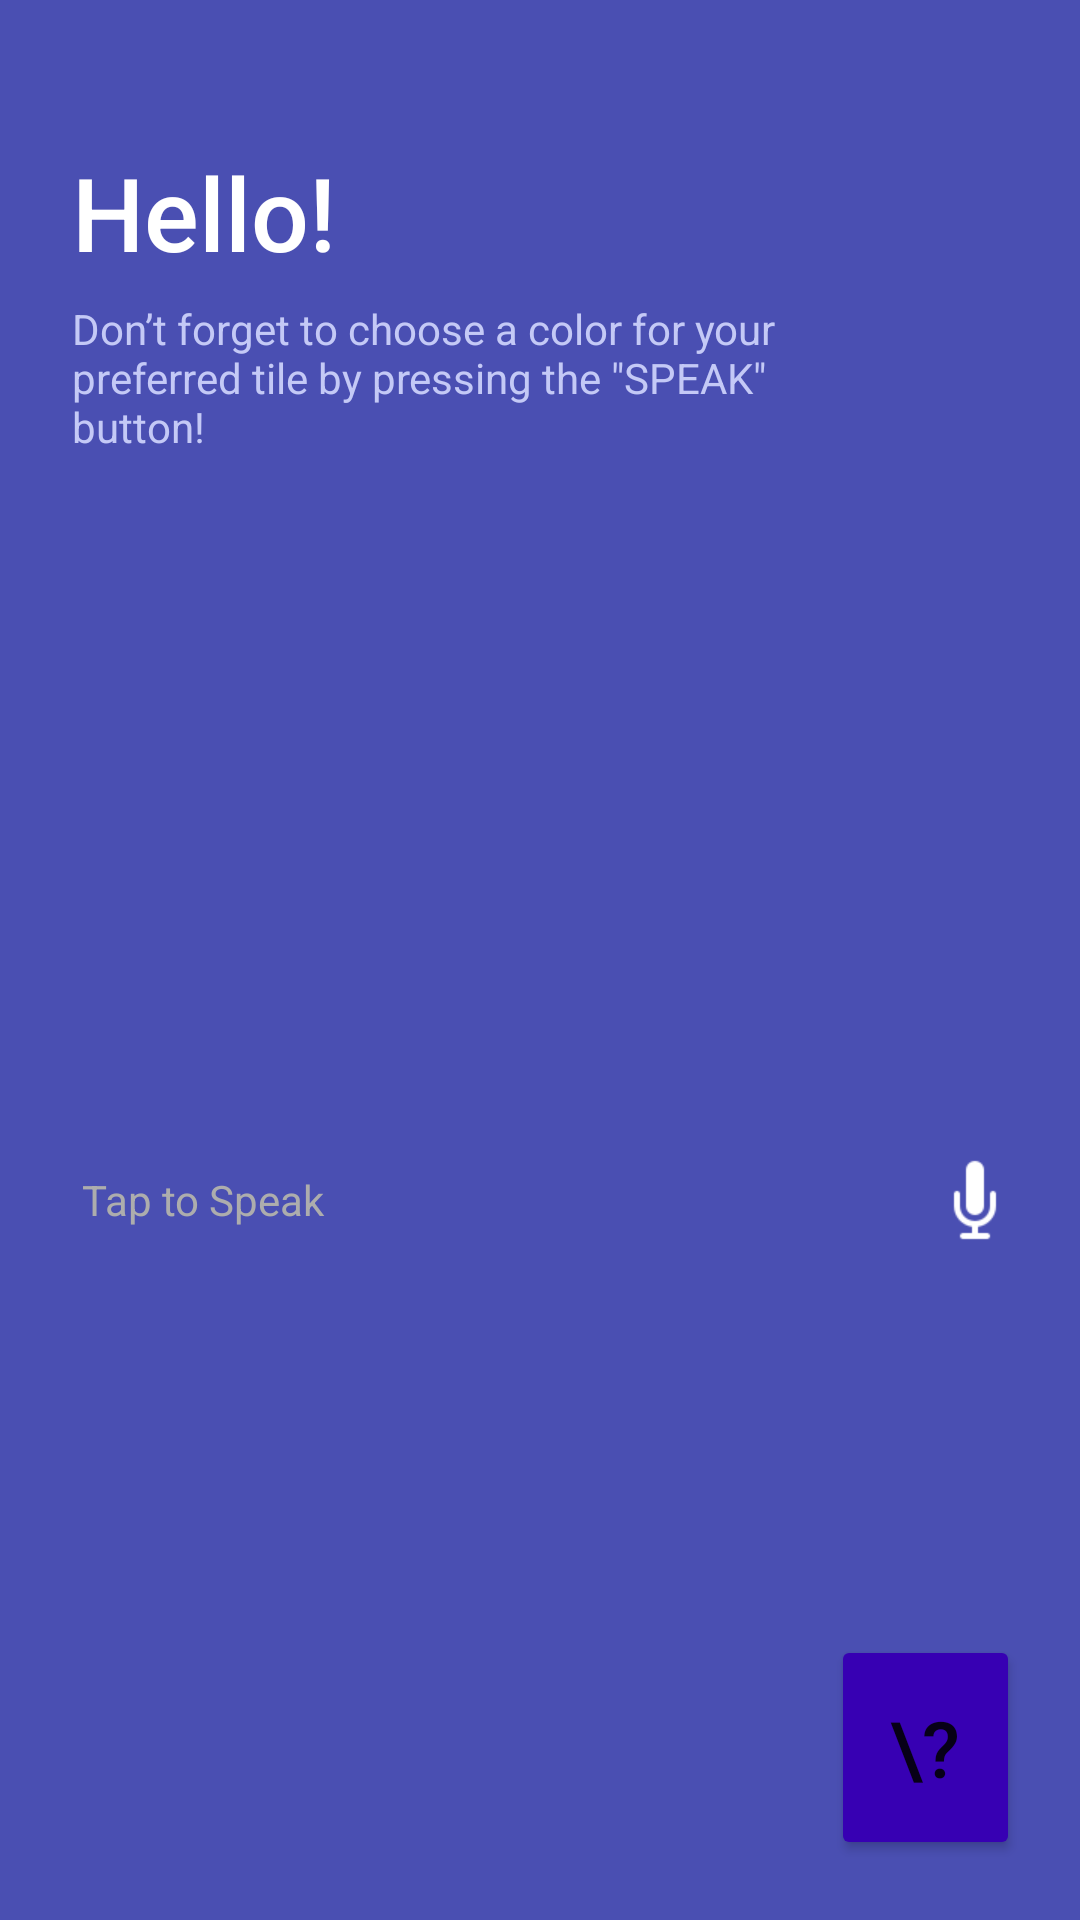

Produce the Android XML layout that renders to this screen, including the resource entries it uses.
<!-- AndroidManifest.xml: application theme Theme.SuperFunIoTProject -->
<!-- res/layout/activity_main.xml -->
<?xml version="1.0" encoding="utf-8"?>
<androidx.constraintlayout.widget.ConstraintLayout xmlns:android="http://schemas.android.com/apk/res/android"
    xmlns:app="http://schemas.android.com/apk/res-auto"
    xmlns:tools="http://schemas.android.com/tools"
    android:layout_width="match_parent"
    android:layout_height="match_parent"
    android:background="#4A4FB2"
    tools:context=".MainActivity">

    <Button
        android:id="@+id/button_go_to_instructions"
        android:layout_width="63dp"
        android:layout_height="75dp"
        android:layout_margin="20dp"
        android:layout_marginEnd="76dp"
        android:layout_marginBottom="100dp"
        android:backgroundTint="@color/purple_700"
        android:padding="15dp"
        android:text="\?"
        android:textSize="26sp"
        app:cornerRadius="30dp"
        app:layout_constraintBottom_toBottomOf="parent"
        app:layout_constraintEnd_toEndOf="parent" />

    <TextView
        android:id="@+id/explanation_text"
        android:layout_width="238dp"
        android:layout_height="49dp"
        android:layout_marginStart="24dp"
        android:layout_marginTop="100dp"
        android:text="Don’t forget to choose a color for your preferred tile by pressing the &quot;SPEAK&quot; button!"
        android:textColor="#C4C9F6"
        app:layout_constraintStart_toStartOf="parent"
        app:layout_constraintTop_toTopOf="parent" />

    <TextView
        android:id="@+id/header_text"
        android:layout_width="wrap_content"
        android:layout_height="wrap_content"
        android:layout_marginStart="24dp"
        android:layout_marginTop="48dp"
        android:fontFamily="sans-serif-medium"
        android:shadowColor="#673AB7"
        android:text="Hello!"
        android:textColor="#FFFFFF"
        android:textSize="34sp"
        app:layout_constraintStart_toStartOf="parent"
        app:layout_constraintTop_toTopOf="parent" />

    <LinearLayout
        android:layout_width="match_parent"
        android:layout_height="match_parent"
        android:orientation="vertical">

        <Space
            android:layout_width="match_parent"
            android:layout_height="380dp"
            android:background="@color/white" />

        <RelativeLayout
            android:layout_width="match_parent"
            android:layout_height="wrap_content"
            android:layout_centerHorizontal="true"
            android:layout_centerVertical="true"
            android:layout_marginLeft="10dp"
            android:layout_marginRight="10dp">

            <TextView
                android:id="@+id/text_speech"
                android:layout_width="match_parent"
                android:layout_height="wrap_content"
                android:layout_centerInParent="true"
                android:layout_marginEnd="15dp"
                android:hint="@string/tap_to_speak"
                android:padding="10dp"
                android:shadowColor="#673AB7"
                android:textColor="#FFFFFF"
                android:textColorHint="#ADADAD"
                app:layout_constraintStart_toStartOf="parent"
                app:layout_constraintTop_toTopOf="parent" />

            <ImageView
                android:id="@+id/button_mic"
                android:layout_width="40dp"
                android:layout_height="40dp"
                android:layout_alignParentRight="true"
                android:backgroundTint="#F9F8FA"
                android:paddingRight="10dp"
                android:src="@drawable/icons8_microphone_60" />

        </RelativeLayout>

        <Space
            android:layout_width="match_parent"
            android:layout_height="53dp" />

    </LinearLayout>

</androidx.constraintlayout.widget.ConstraintLayout>
<!-- resources referenced by this layout -->
<resources>
  <color name="purple_700">#FF3700B3</color>
  <color name="white">#FFFFFFFF</color>
  <!-- drawable icons8_microphone_60: png bitmap (drawable, 2023 bytes) -->
  <string name="tap_to_speak">Tap to Speak</string>
  <style name="Theme.SuperFunIoTProject" parent="Theme.MaterialComponents.DayNight.DarkActionBar">
          
          <item name="colorPrimary">@color/purple_500</item>
          <item name="colorPrimaryVariant">@color/purple_700</item>
          <item name="colorOnPrimary">@color/white</item>
          
          <item name="colorSecondary">@color/teal_200</item>
          <item name="colorSecondaryVariant">@color/teal_700</item>
          <item name="colorOnSecondary">@color/black</item>
          
          <item name="android:statusBarColor">?attr/colorPrimaryVariant</item>
          
      </style>
  <color name="purple_500">#FF6200EE</color>
  <color name="teal_200">#FF03DAC5</color>
  <color name="teal_700">#FF018786</color>
  <color name="black">#FF000000</color>
</resources>
